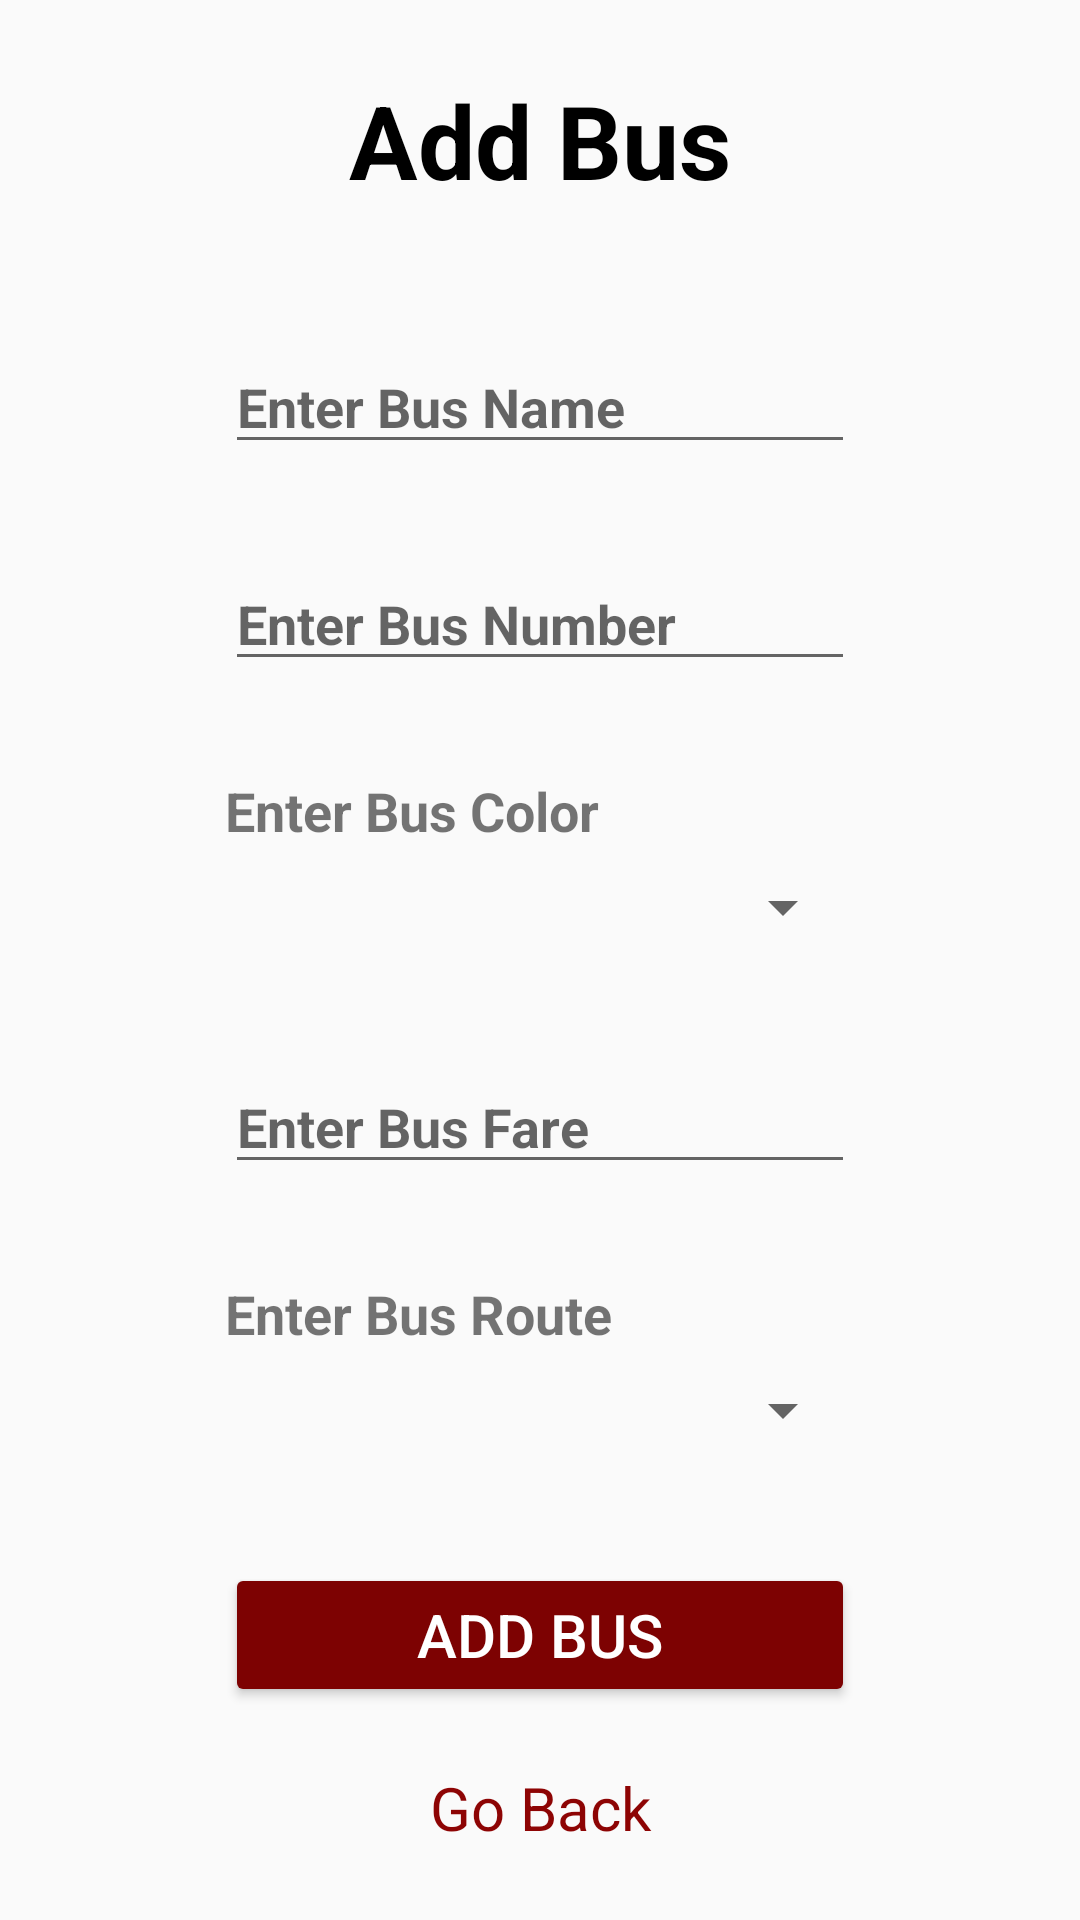

Android layout source for this screen:
<!-- AndroidManifest.xml: application theme Theme.EProjectBusCityManagementShayan -->
<!-- res/layout/activity_add_bus.xml -->
<?xml version="1.0" encoding="utf-8"?>
<LinearLayout xmlns:android="http://schemas.android.com/apk/res/android"
    xmlns:app="http://schemas.android.com/apk/res-auto"
    xmlns:tools="http://schemas.android.com/tools"
    android:orientation="vertical"
    android:padding="20dp"
    android:gravity="center"
    android:layout_width="match_parent"
    android:layout_height="match_parent"
    tools:context=".AddBusActivity">


    <TextView

        android:layout_width="wrap_content"
        android:layout_height="wrap_content"
        android:layout_marginStart="66dp"
        android:layout_marginLeft="66dp"

        android:layout_marginEnd="66dp"
        android:layout_marginRight="66dp"
        android:text="Add Bus"
        android:textColor="#000000"
        android:textSize="34sp"
        android:textStyle="bold"
        app:layout_constraintEnd_toEndOf="parent"
        app:layout_constraintStart_toStartOf="parent"
        app:layout_constraintTop_toTopOf="parent"
        tools:ignore="HardcodedText" />

    <EditText
        android:id="@+id/busName"
        android:layout_width="match_parent"
        android:layout_height="wrap_content"
        android:layout_marginStart="55dp"
        android:layout_marginLeft="55dp"
        android:layout_marginTop="44dp"
        android:layout_marginEnd="55dp"
        android:layout_marginRight="55dp"
        android:ems="10"
        android:hint="Enter Bus Name"
        android:inputType="text"
        android:textSize="18sp"
        android:textStyle="bold"
        app:layout_constraintEnd_toEndOf="parent"
        app:layout_constraintStart_toStartOf="parent"
        app:layout_constraintTop_toBottomOf="@+id/TextRegistration"
        tools:ignore="Autofill,HardcodedText,TextFields,VisualLintTextFieldSize,TouchTargetSizeCheck" />

    <EditText
        android:id="@+id/busNumber"
        android:layout_width="match_parent"
        android:layout_height="wrap_content"
        android:layout_marginStart="55dp"
        android:layout_marginLeft="55dp"
        android:layout_marginTop="31dp"
        android:layout_marginEnd="55dp"
        android:layout_marginRight="55dp"
        android:ems="10"
        android:hint="Enter Bus Number"
        android:inputType="text"
        android:textSize="18sp"
        android:textStyle="bold"
        app:layout_constraintEnd_toEndOf="parent"
        app:layout_constraintStart_toStartOf="parent"
        app:layout_constraintTop_toBottomOf="@+id/TextRegistration"
        tools:ignore="Autofill,HardcodedText,TextFields,VisualLintTextFieldSize,TouchTargetSizeCheck" />


    <TextView
        android:layout_width="match_parent"
        android:layout_height="wrap_content"
        android:text="Enter Bus Color"
        android:layout_marginStart="55dp"
        android:layout_marginLeft="55dp"
        android:layout_marginTop="31dp"
        android:layout_marginEnd="55dp"
        android:layout_marginRight="55dp"
        android:ems="10"
        android:inputType="text"
        android:textSize="18sp"
        android:textStyle="bold">

    </TextView>

    <Spinner
        android:id="@+id/busColor"
        android:layout_marginStart="55dp"
        android:layout_marginLeft="55dp"
        android:layout_marginEnd="55dp"
        android:layout_marginRight="55dp"
        android:spinnerMode="dialog"
        android:layout_width="match_parent"
        android:layout_height="40dp">
    </Spinner>


    <EditText
        android:id="@+id/busFare"
        android:layout_width="match_parent"
        android:layout_height="wrap_content"
        android:layout_marginStart="55dp"
        android:layout_marginLeft="55dp"
        android:layout_marginTop="31dp"
        android:layout_marginEnd="55dp"
        android:layout_marginRight="55dp"
        android:ems="10"
        android:hint="Enter Bus Fare"
        android:inputType="text"
        android:textSize="18sp"
        android:textStyle="bold"
        app:layout_constraintEnd_toEndOf="parent"
        app:layout_constraintStart_toStartOf="parent"
        app:layout_constraintTop_toBottomOf="@+id/EnterPhoneNo_1"
        tools:ignore="Autofill,HardcodedText,VisualLintTextFieldSize,TouchTargetSizeCheck" />

    <TextView
        android:layout_width="match_parent"
        android:layout_height="wrap_content"
        android:text="Enter Bus Route"
        android:layout_marginStart="55dp"
        android:layout_marginLeft="55dp"
        android:layout_marginTop="31dp"
        android:layout_marginEnd="55dp"
        android:layout_marginRight="55dp"
        android:ems="10"
        android:textSize="18sp"
        android:textStyle="bold">

    </TextView>

    <Spinner
        android:id="@+id/busRoute"
        android:layout_marginStart="55dp"
        android:layout_marginLeft="55dp"
        android:layout_marginEnd="55dp"
        android:layout_marginRight="55dp"
        android:spinnerMode="dialog"
        android:layout_width="match_parent"
        android:layout_height="40dp">
    </Spinner>



    <Button
        android:id="@+id/busAddBtn"
        android:layout_width="match_parent"
        android:layout_height="wrap_content"
        android:layout_marginStart="55dp"
        android:layout_marginLeft="55dp"
        android:layout_marginTop="31dp"
        android:layout_marginEnd="55dp"
        android:layout_marginRight="55dp"
        android:text="Add Bus"
        android:textColor="@color/white"
        android:textSize="20sp"
        app:backgroundTint="#7D0202"
        app:layout_constraintEnd_toEndOf="parent"
        app:layout_constraintStart_toStartOf="parent"
        app:layout_constraintTop_toBottomOf="@+id/ENterConfirmPassword_1"
        tools:ignore="HardcodedText,VisualLintButtonSize" />

    <TextView
        android:id="@+id/busGoBack"
        android:layout_width="match_parent"
        android:layout_height="wrap_content"
        android:paddingTop="20dp"
        android:gravity="center"
        android:textSize="20dp"
        android:textColor="#8D0404"
        android:onClick="busGoBack"
        android:text="Go Back">

    </TextView>



</LinearLayout>
<!-- resources referenced by this layout -->
<resources>
  <color name="white">#FFFFFFFF</color>
  <style name="Theme.EProjectBusCityManagementShayan" parent="Theme.AppCompat.Light.DarkActionBar">
          
          <item name="colorPrimary">@color/purple_500</item>
          <item name="colorPrimaryDark">@color/purple_700</item>
          <item name="colorAccent">@color/teal_200</item>
          
      </style>
  <color name="purple_500">#8D0404</color>
  <color name="purple_700">#680505</color>
  <color name="teal_200">#FF03DAC5</color>
</resources>
